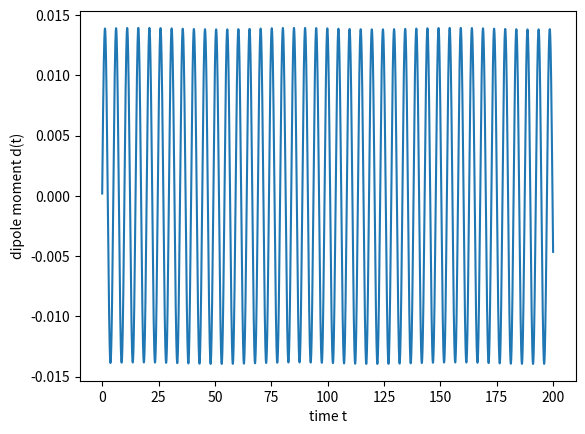
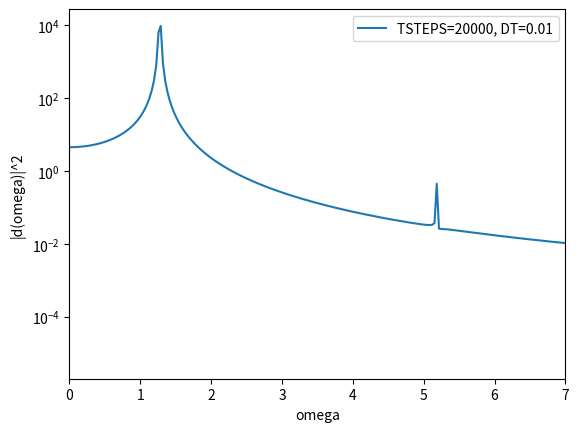

These charts were generated, in order, by the following Python code:
# This program solves the 1D Kohn-Sham equation for two electrons in a
# quartic-oscillator potential, v(x) = 0.5*k*x**4. 
# It first calculates the self-consistent
# ground state, and then does a time propagation, assuming a short "kick".
#
# From the time-dependent dipole moment d(t), the Fourier transform d(omega)
# is calculated and the dipole power spectrum |d(omega)}**2 is plotted
# The plot uses a logarighmic scale.

#----------------------------User input starts here----------------------------

# HERE ARE THE PARAMETERS FOR THE GROUND-STATE CALCULATION:

NGRID = 51    # number of grid points (always an odd number)
XMAX = 4.      # the numerical grid goes from -XMAX < x < XMAX
KSPRING = 1.   # spring constant of the quartic oscillator potential
A = 1          # Coulomb softening parameter
TOL = 1.e-10   # numerical tolerance (the convergence criterion)
MIX = 0.75     # mixing parameter for the self-consistency iterations

#  HERE ARE THE PARAMETERS FOR THE TIME-DEPENDENT CALCULATION:

TSTEPS = 20000   # number of time steps
DT = 0.01       # time step
EFIELD = 0.01   # strength of the electric field kick
TKICK = 0.1    # duration of the kick
DYN = 0        # If DYN=2, use both time-dependent Hartree and exchange
               # IF DYN=1 use time-dependent Hartree and ground-state exchange
               # If DYN=0, use both ground-state Hartree and exchange 
               
PC = 0         # Number of predictor-corrector steps.
               # if DYN=0, you can set PC = 0.
               # if DYN=1 or 2, you should set PC = 1.

               # (The "predictor-corrector" algorithm is needed for the
               # self-consistent time propagation of the TDKS equation.
               # The time propagation itself is done using the so-called
               # Crank-Nicolson algorithm. To learn more, see the TDDFT book 
               # by C.A. Ullrich (Oxford, 2012), Section 4.5.1 and 4.5.2.)

#-----------------------------User input ends here-----------------------------

import matplotlib.pyplot as plt # Plotting library
import numpy as np
import scipy
from scipy.integrate import simpson   # integration with Simpson's rule
import sys
import math
import cmath

DX = 2.*XMAX/(NGRID-1)  # grid spacing
PI = 3.141592653589793  # define pi here
IONE = 0. + 1.j         # this is the imaginary unit i
#
# Define the numerical grid as an array
#
x = np.linspace(-XMAX,XMAX,NGRID)
# 
# Initialize the density of the noninteracting 1D harmonic oscillator.
#
def h(i):
    return 2.*math.exp(-i**2)/math.sqrt(PI)
#
# initialize a bunch of arrays
#
n = np.zeros(NGRID)
n0 = np.zeros(NGRID)
n1 = np.zeros(NGRID)
psi = np.zeros(NGRID)
PHI = np.zeros(NGRID, dtype=complex)
PHI1 = np.zeros(NGRID, dtype=complex)
VH = np.zeros(NGRID) 
VX = np.zeros(NGRID)
vint = np.zeros(NGRID)
HMAT = np.zeros((NGRID,NGRID))
TMAT = np.zeros((NGRID,NGRID), dtype=complex)
HKIN = np.zeros((NGRID,NGRID))
ONE = np.zeros((NGRID,NGRID))
VEXT = np.zeros(NGRID)
VT = np.zeros(NGRID)
RHS = np.zeros(NGRID, dtype=complex)
#
for i in range(NGRID):
    n[i]=h(x[i])
n1 = n.copy()
#
# Define the quadratic function of the spring, and use this to 
# define the external potential Hamiltonian:
#
def g(i):
    return 0.5*KSPRING*i**4
for i in range(NGRID):
    VEXT[i]=g(x[i]) 
    ONE[i,i] = 1.
#
#  define the kinetic energy operator:
#    
for i in range(NGRID):
    HKIN[i,i] = 490./(360.*DX**2)
for i in range(NGRID-1):
    HKIN[i,i+1] = -270./(360.*DX**2)
    HKIN[i+1,i] = -270./(360.*DX**2)
for i in range(NGRID-2):
    HKIN[i,i+2] = 27./(360.*DX**2)
    HKIN[i+2,i] = 27./(360.*DX**2)
for i in range(NGRID-3):
    HKIN[i,i+3] = -2./(360.*DX**2)
    HKIN[i+3,i] = -2./(360.*DX**2)   
#------------------------------------------------------------------------
# Here is the start of the self-consistency loop. We initialize the
# energy as that of two noninteacting electrons in a 1D harmonic potential
#------------------------------------------------------------------------
crit = 1.
EKS_previous = math.sqrt(KSPRING) 
counter = 0
while crit > TOL:
    counter += 1
    #print(counter)
    if counter==1000: 
        print('not converged')
        sys.exit()
    for i in range(NGRID):
        for j in range(NGRID):  
            HMAT[i,j] = HKIN[i,j]
#
#  mix with the density of the previous iteration
#
    n = MIX*n + (1.-MIX)*n1
    n1 = n.copy()
#
# Calculate the Hartree potential VH:
#   
    for i in range(NGRID):
        for j in range(NGRID):
            vint[j]=n[j]/math.sqrt(A**2 + (x[i]-x[j])**2)
        result = simpson(vint,x=x)
        VH[i] = result
        HMAT[i,i] += VEXT[i] + VH[i]   
#
# Calculate the exchange potential VX:
#    
    for i in range(NGRID):
        
        # This calculates the LDA exchange potential from eqn (12.10), see
        # exercise (12.1).
        
        z = A*n[i]
        uu = 0.0194*z + 1.06*z**2 + 0.5*z**3
        vv = 0.704 + 2.23*z + z**2
        VX[i] = -((0.0194 + 2.12*z + 1.5*z**2)*vv - uu*(2.23+2.*z))/(A*vv**2)
        
        HMAT[i,i] += VX[i]    
#
# Now find the eigenvalues and eigenvectors of the matrix MAT,
# and sort them to make sure we keep the lowest one only.
#
    vals, vecs = np.linalg.eig(HMAT)
    sorted = np.argsort(vals)
    lowest = sorted[0]
    EKS = vals[lowest]
    for i in range(NGRID):
        psi[i]=vecs[i,lowest]   
#
# Now we need to normalize our solution. 
#
    norm = simpson(psi**2,x=x)
    psi = psi/math.sqrt(norm)
    n = 2*psi**2     
#
#  We define the convergence criterion (crit) as the difference between the 
#  Kohn-Sham lowest energy eigenvalue in this iteration step to the one of  
#  the previous step. The criterion needs to be < TOL for the iteration to end.
#
    crit = abs(EKS_previous - EKS)
    EKS_previous = EKS
# --------------------------------------------------------------------------
# End of the self-consistency loop
# --------------------------------------------------------------------------
print('ground state converged')
#
print('lowest four Kohn-Sham eigenvalues:')
print(EKS,vals[sorted[1]],vals[sorted[2]],vals[sorted[3]])
print()
#
n0 = n.copy()
n1 = n.copy()

for i in range(NGRID):
    PHI[i] = psi[i] * cmath.exp(IONE*EFIELD*x[i])

#sys.exit()     # if you want to stop the calculation here

# --------------------------------------------------------------------------
# Now that we have calculated the ground state, we can begin with the
# time propagation. We take psi as the initial wave function (need to 
# convert it into the complex function PHI) and propagate it forward in time.
# --------------------------------------------------------------------------

Time = np.zeros(TSTEPS)
Dipole = np.zeros(TSTEPS)

f = open("dip.txt", "w")    # The data for d(t) will be written here
T=0
counter = -1
while counter < TSTEPS-1:  
    counter += 1
    T = T + DT
    if (counter+1)%100==0: print('time =',round(T,5))
    Time[counter] = T
#    
#   First, define the time-dependent perturbation VT. We assume that it
#   is a short "kick" in the form of a uniform electric field, which lasts
#   for a short time 0 < t < TKICK.
#
    if T <= TKICK:
        VT = EFIELD*x     # You can modify this, for example VT = EFIELD*x**2
                          # Can you think of a reason why you would do that?
    else:
        VT = np.zeros(NGRID)
#
#   this is the beginning of the predictor-corrector loop
#              
    PSTEP = -1
    while PSTEP < PC:
        PSTEP = PSTEP + 1
        n = (n + n1)/2.
        
#   If DYN=1 calculate the time-dependent Hartree and exchange potential

        if DYN == 1 or DYN == 2:
            for i in range(NGRID):
                for j in range(NGRID):
                    vint[j]=n[j]/math.sqrt(A**2 + (x[i]-x[j])**2)
                result = simpson(vint,x=x)
                VH[i] = result
                
        if DYN == 2:
            for i in range(NGRID):
                
                z = A*n[i]
                uu = 0.0194*z + 1.06*z**2 + 0.5*z**3
                vv = 0.704 + 2.23*z + z**2
                VX[i] = -((0.0194 + 2.12*z + 1.5*z**2)*vv - uu*(2.23+2.*z))/(A*vv**2)                
#
#   Now construct the time-dependent Hamiltonian
#    
        HMAT = HKIN.copy()
        
        for i in range(NGRID):

            HMAT[i,i] = HMAT[i,i] + VEXT[i] + VH[i] + VX[i] + VT[i]
    
#   Next, do the time propagation step by solving a linear equation
#   (Crank-Nicolson algorithm)
#        
        TMAT = ONE - 0.5*DT*IONE*HMAT
    
        RHS = TMAT.dot(PHI)
        
        TMAT = ONE + 0.5*DT*IONE*HMAT

        PHI1 = scipy.linalg.solve(TMAT, RHS, assume_a='gen')
        
        n = 2.*abs(PHI1)**2
#
#   end of the predictor-corrector loop
#        
    n1 = n.copy() 
    PHI = PHI1.copy()  
    
#    norm = simpson(n,x=x)
#    print('norm',norm)   # if you want to check whether the norm is conserved.
    
    vint = n*x     # if you modify VT above, then you should also modify this,
                   # such as vint = n*x**2. Why?
                   
    dip = simpson(vint,x=x)
    Dipole[counter] = dip
# --------------------------------------------------------------------------
# Now comes the Fourier transformation
# --------------------------------------------------------------------------

from scipy.fft import fft

T_end = Time[TSTEPS-1]
domega = 2*PI/T_end
OMM = np.zeros(TSTEPS)

for i in range(TSTEPS): OMM[i] = i*domega 

plt.figure(1)
plt.plot(Time,Dipole)
plt.xlabel('time t')
plt.ylabel('dipole moment d(t)')

y = DT*fft(Dipole)/EFIELD
plt.figure(2)
plt.xlim(0.0,7.0)
plt.plot(OMM,abs(y)**2,label='TSTEPS=20000, DT=0.01')
plt.xlabel('omega')
plt.ylabel('|d(omega)|^2')
plt.legend()
plt.yscale('log')
plt.show()
